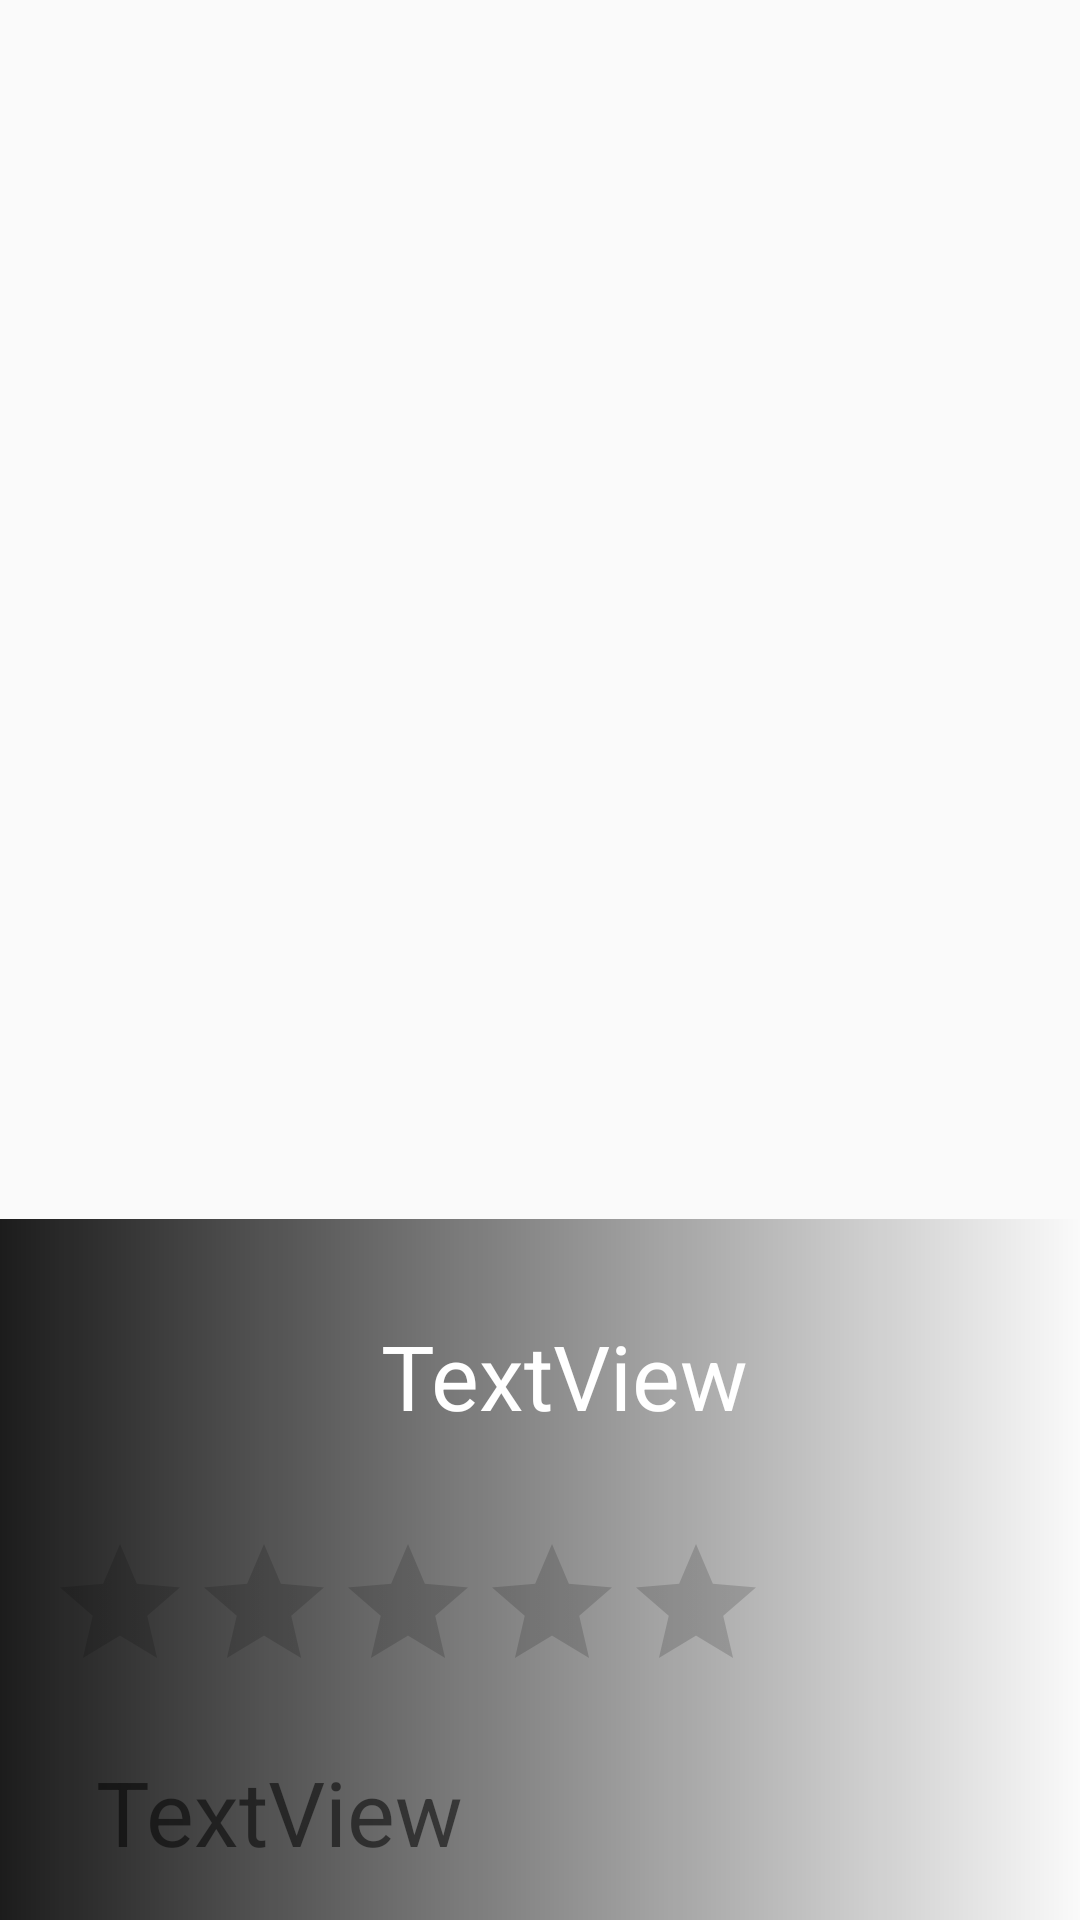

Layout XML and referenced resources for this Android screen:
<!-- AndroidManifest.xml: application theme Theme.Moive_Night -->
<!-- res/layout/activity_detail.xml -->
<?xml version="1.0" encoding="utf-8"?>
<androidx.constraintlayout.widget.ConstraintLayout xmlns:android="http://schemas.android.com/apk/res/android"
    xmlns:app="http://schemas.android.com/apk/res-auto"
    xmlns:tools="http://schemas.android.com/tools"
    android:layout_width="match_parent"
    android:layout_height="match_parent"
    tools:context=".detail_activity">

    <ImageView
        android:id="@+id/imageView"
        android:layout_width="match_parent"
        android:layout_height="match_parent"
        android:paddingBottom="300dp"
        app:layout_constraintEnd_toEndOf="parent"
        app:layout_constraintStart_toStartOf="parent"
        app:layout_constraintTop_toTopOf="parent"
        android:layout_marginBottom="150dp"
        tools:srcCompat="@tools:sample/avatars" />

    <LinearLayout
        android:id="@+id/linearLayout"
        android:layout_width="match_parent"
        android:layout_height="wrap_content"
        android:background="@drawable/shadow_back"
        android:orientation="vertical"
        android:paddingLeft="16dp"
        app:layout_constraintBottom_toBottomOf="parent"
        app:layout_constraintEnd_toEndOf="parent"
        app:layout_constraintStart_toStartOf="parent">

        <TextView
            android:id="@+id/textView"
            android:layout_width="match_parent"
            android:layout_height="wrap_content"
            android:layout_marginTop="32dp"
            android:gravity="center"
            android:text="TextView"
            android:textColor="@color/white"
            android:textSize="30sp"
            app:layout_constraintEnd_toEndOf="parent"
            app:layout_constraintStart_toStartOf="parent"
            app:layout_constraintTop_toBottomOf="@+id/imageView" />

        <RatingBar
            android:id="@+id/ratingBar2"
            android:layout_width="wrap_content"
            android:layout_height="wrap_content"
            android:layout_marginTop="32dp"
            android:clickable="false"
            android:focusable="false"
            android:focusableInTouchMode="false"
            android:foregroundGravity="center"
            android:isIndicator="true"
            android:numStars="5"
            app:layout_constraintEnd_toEndOf="parent"
            app:layout_constraintStart_toStartOf="parent"
            app:layout_constraintTop_toBottomOf="@+id/textView" />

        <TextView
            android:id="@+id/textView2"
            android:layout_width="match_parent"
            android:layout_height="match_parent"
            android:layout_marginStart="16dp"
            android:layout_marginTop="16dp"
            android:layout_marginEnd="16dp"
            android:layout_marginBottom="16dp"
            android:text="TextView"
            android:textSize="30sp"
            app:layout_constraintBottom_toBottomOf="parent"
            app:layout_constraintEnd_toEndOf="parent"
            app:layout_constraintStart_toStartOf="parent"
            app:layout_constraintTop_toBottomOf="@+id/ratingBar2"
            app:layout_constraintVertical_bias="0.19999999" />
    </LinearLayout>

</androidx.constraintlayout.widget.ConstraintLayout>
<!-- resources referenced by this layout -->
<resources>
  <!-- drawable shadow_back (drawable) -->
  <?xml version="1.0" encoding="utf-8"?>
  <shape xmlns:android="http://schemas.android.com/apk/res/android">
  <gradient
      android:angle="0"
      android:endColor="@android:color/transparent"
      android:startColor="#E3000000"/>
  </shape>
  <style name="Theme.Moive_Night" parent="Theme.AppCompat.Light.NoActionBar">
          
          <item name="colorPrimary">@color/purple_500</item>
          <item name="colorPrimaryVariant">@color/purple_700</item>
          <item name="colorOnPrimary">@color/white</item>
          
          <item name="colorSecondary">@color/teal_200</item>
          <item name="colorSecondaryVariant">@color/teal_700</item>
          <item name="colorOnSecondary">@color/black</item>
          
          <item name="android:statusBarColor" tools:targetApi="l">?attr/colorPrimaryVariant</item>
          
      </style>
  <!-- not gathered from this repository: default colours our renderer supplied (Android Studio template values) -->
  <color name="purple_500">#FF6200EE</color>
  <color name="purple_700">#FF3700B3</color>
  <color name="teal_200">#FF03DAC5</color>
  <color name="teal_700">#FF018786</color>
  <color name="black">#FF000000</color>
  <color name="white">#FFFFFFFF</color>
</resources>
